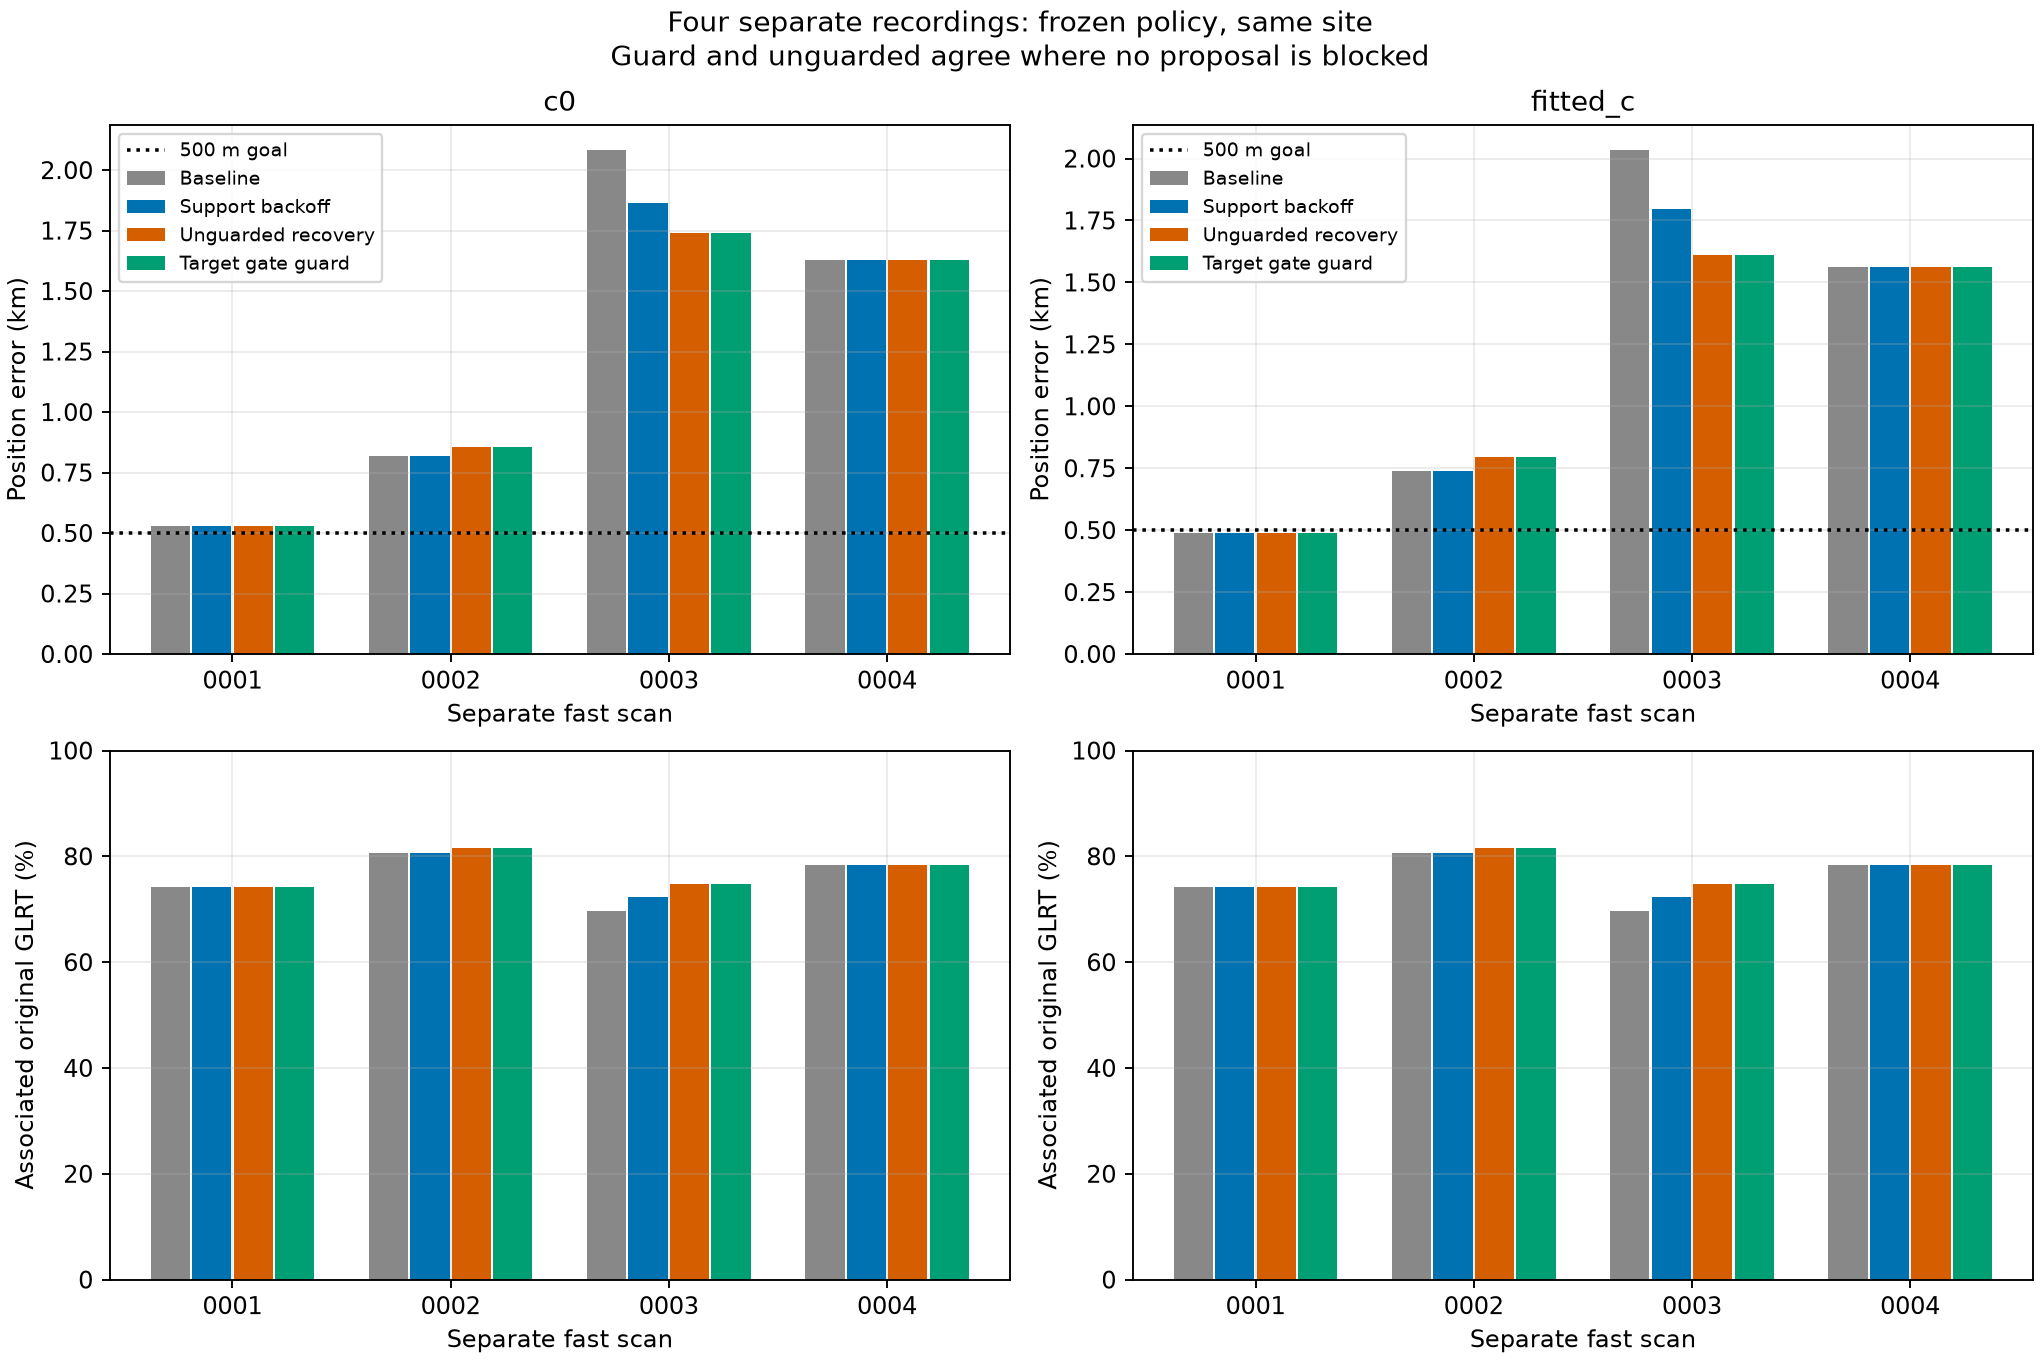

Source data for this figure (header and first rows):
case, arm, total_GLRT, baseline_error_km, baseline_points, baseline_coverage_percent, baseline_RMS_hz, baseline_negative_twice_elbo, support_error_km, support_points, support_coverage_percent, support_RMS_hz, support_negative_twice_elbo, unguarded_error_km, unguarded_points, unguarded_coverage_percent, unguarded_RMS_hz, unguarded_negative_twice_elbo, guarded_error_km, guarded_points, guarded_coverage_percent, guarded_RMS_hz, guarded_negative_twice_elbo
LATER4-0001, c0, 4315, 0.5308, 3204, 74.25, 72.73, 31756, 0.5308, 3204, 74.25, 72.73, 31756, 0.5308, 3204, 74.25, 72.73, 31756, 0.5308, 3204, 74.25, 72.73, 31756
LATER4-0001, fitted_c, 4315, 0.4868, 3204, 74.25, 72.69, 31768, 0.4868, 3204, 74.25, 72.69, 31768, 0.4868, 3204, 74.25, 72.69, 31768, 0.4868, 3204, 74.25, 72.69, 31768
LATER4-0002, c0, 4892, 0.8181, 3942, 80.58, 72.55, 29907, 0.8181, 3942, 80.58, 72.55, 29907, 0.8571, 3988, 81.52, 72.81, 30011, 0.8571, 3988, 81.52, 72.81, 30011
LATER4-0002, fitted_c, 4892, 0.7386, 3942, 80.58, 72.51, 29916, 0.7386, 3942, 80.58, 72.51, 29916, 0.7944, 3988, 81.52, 72.77, 30020, 0.7944, 3988, 81.52, 72.77, 30020
LATER4-0003, c0, 2996, 2.082, 2088, 69.69, 84.28, 19457, 1.866, 2167, 72.33, 84.37, 19574, 1.739, 2241, 74.8, 83.64, 19657, 1.739, 2241, 74.8, 83.64, 19657
LATER4-0003, fitted_c, 2996, 2.034, 2088, 69.69, 84, 19466, 1.797, 2167, 72.33, 84.1, 19583, 1.61, 2241, 74.8, 83.4, 19666, 1.61, 2241, 74.8, 83.4, 19666
LATER4-0004, c0, 3964, 1.63, 3109, 78.43, 72.22, 27703, 1.63, 3109, 78.43, 72.22, 27703, 1.63, 3109, 78.43, 72.22, 27703, 1.63, 3109, 78.43, 72.22, 27703
LATER4-0004, fitted_c, 3964, 1.56, 3109, 78.43, 72.09, 27709, 1.56, 3109, 78.43, 72.09, 27709, 1.56, 3109, 78.43, 72.09, 27709, 1.56, 3109, 78.43, 72.09, 27709
